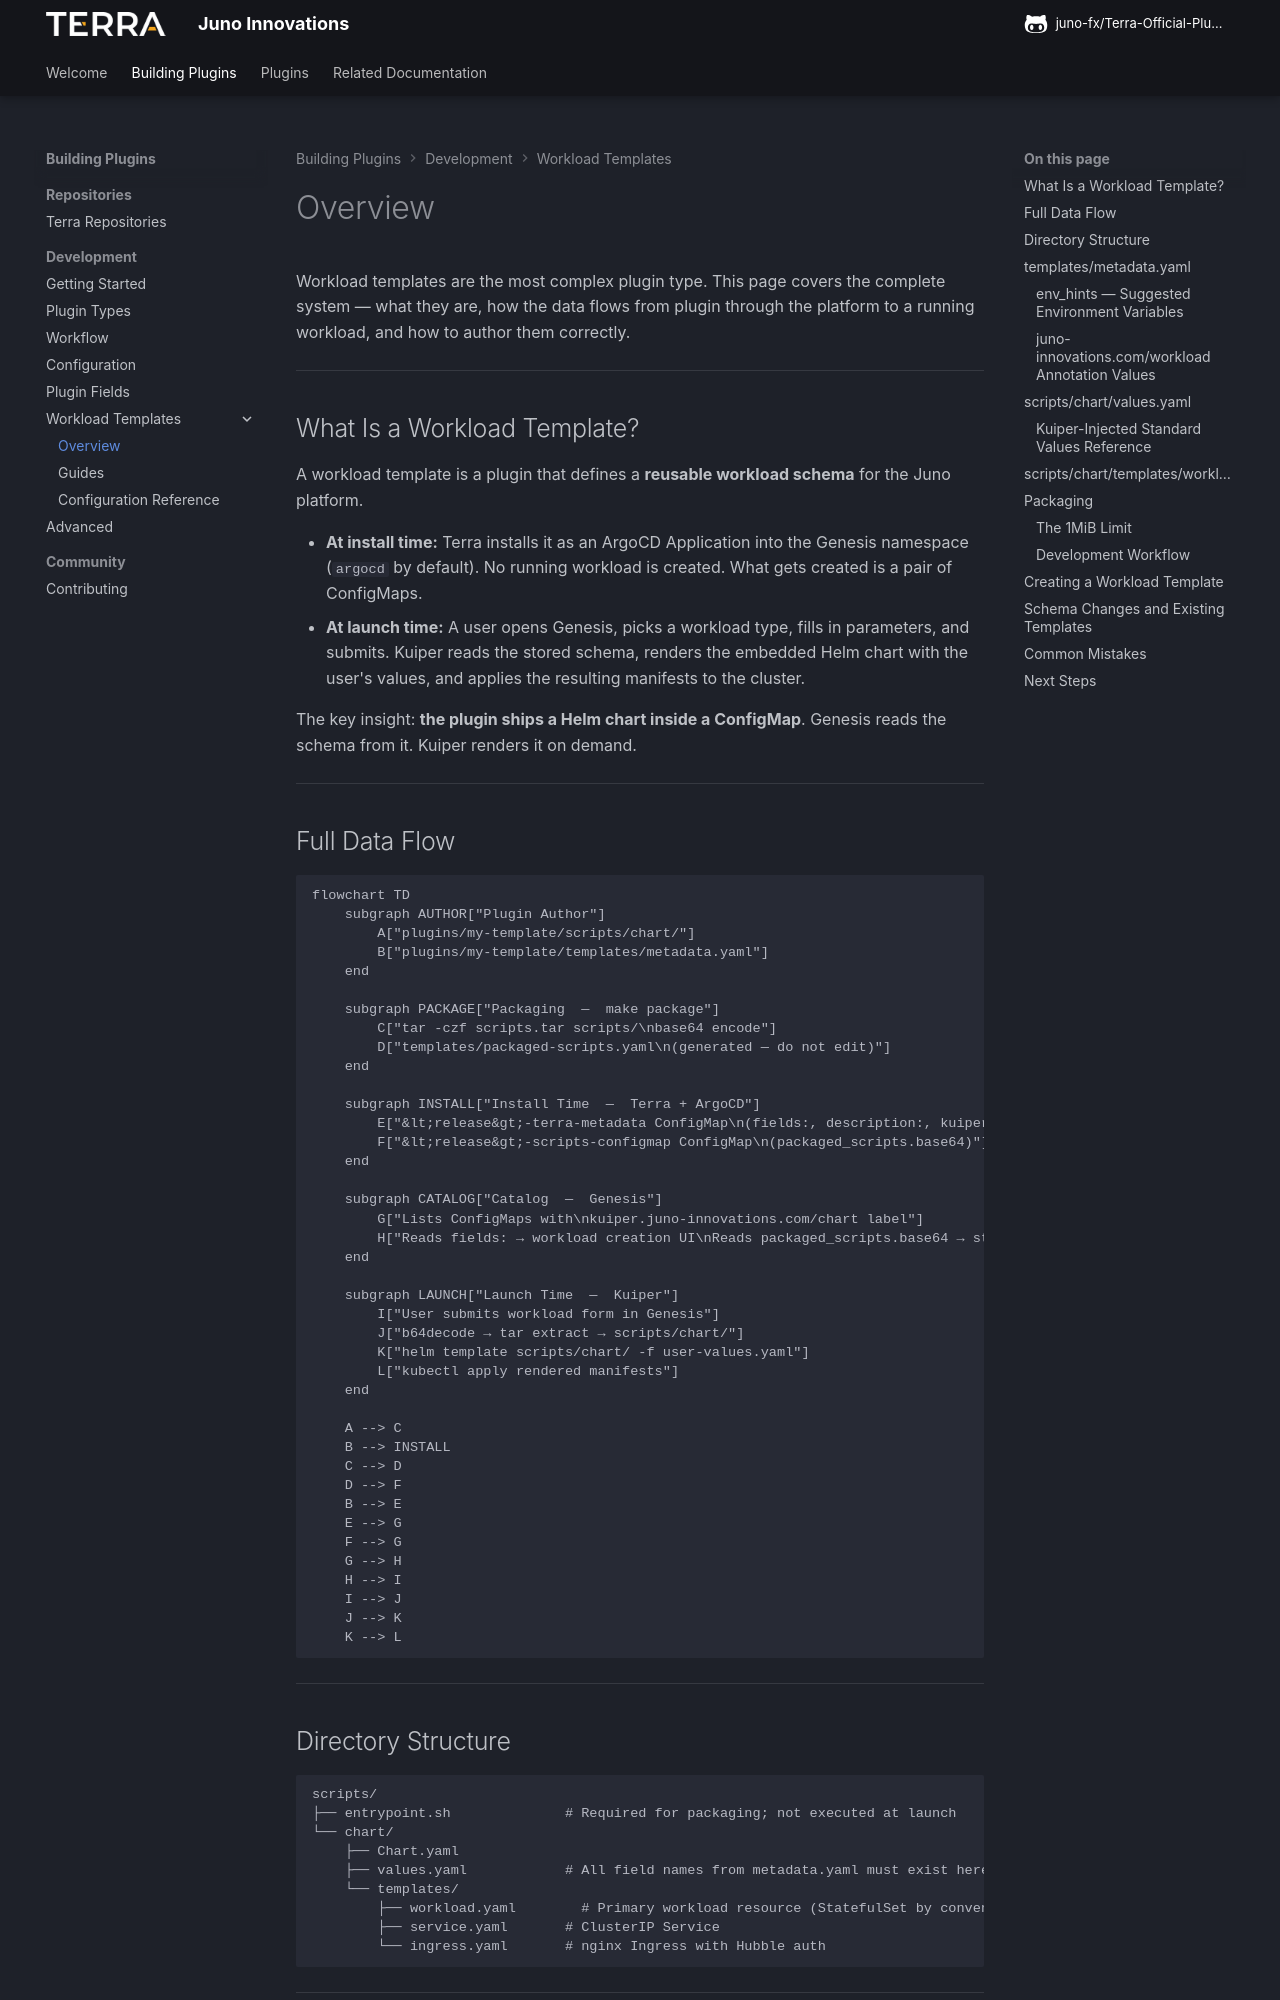

repository: juno-fx/Terra-Official-Plugins · page: workload-templates/index.html · generator: mkdocs

# Overview

Workload templates are the most complex plugin type. This page covers the complete system — what they are,
how the data flows from plugin through the platform to a running workload, and how to author them correctly.

---

## What Is a Workload Template?

A workload template is a plugin that defines a **reusable workload schema** for the Juno platform.

- **At install time:** Terra installs it as an ArgoCD Application into the Genesis namespace (`argocd` by default). No running
  workload is created. What gets created is a pair of ConfigMaps.
- **At launch time:** A user opens Genesis, picks a workload type, fills in parameters, and submits.
  Kuiper reads the stored schema, renders the embedded Helm chart with the user's values, and applies
  the resulting manifests to the cluster.

The key insight: **the plugin ships a Helm chart inside a ConfigMap**. Genesis reads the schema from it.
Kuiper renders it on demand.

---

## Full Data Flow

```mermaid
flowchart TD
    subgraph AUTHOR["Plugin Author"]
        A["plugins/my-template/scripts/chart/"]
        B["plugins/my-template/templates/metadata.yaml"]
    end

    subgraph PACKAGE["Packaging  —  make package"]
        C["tar -czf scripts.tar scripts/\nbase64 encode"]
        D["templates/packaged-scripts.yaml\n(generated — do not edit)"]
    end

    subgraph INSTALL["Install Time  —  Terra + ArgoCD"]
        E["&lt;release&gt;-terra-metadata ConfigMap\n(fields:, description:, kuiper label)"]
        F["&lt;release&gt;-scripts-configmap ConfigMap\n(packaged_scripts.base64)"]
    end

    subgraph CATALOG["Catalog  —  Genesis"]
        G["Lists ConfigMaps with\nkuiper.juno-innovations.com/chart label"]
        H["Reads fields: → workload creation UI\nReads packaged_scripts.base64 → stores chart"]
    end

    subgraph LAUNCH["Launch Time  —  Kuiper"]
        I["User submits workload form in Genesis"]
        J["b64decode → tar extract → scripts/chart/"]
        K["helm template scripts/chart/ -f user-values.yaml"]
        L["kubectl apply rendered manifests"]
    end

    A --> C
    B --> INSTALL
    C --> D
    D --> F
    B --> E
    E --> G
    F --> G
    G --> H
    H --> I
    I --> J
    J --> K
    K --> L
```

---

## Directory Structure

```
scripts/
├── entrypoint.sh              # Required for packaging; not executed at launch
└── chart/
    ├── Chart.yaml
    ├── values.yaml            # All field names from metadata.yaml must exist here
    └── templates/
        ├── workload.yaml        # Primary workload resource (StatefulSet by convention; Crossplane plugins use xr.yaml)
        ├── service.yaml       # ClusterIP Service
        └── ingress.yaml       # nginx Ingress with Hubble auth
```

---
